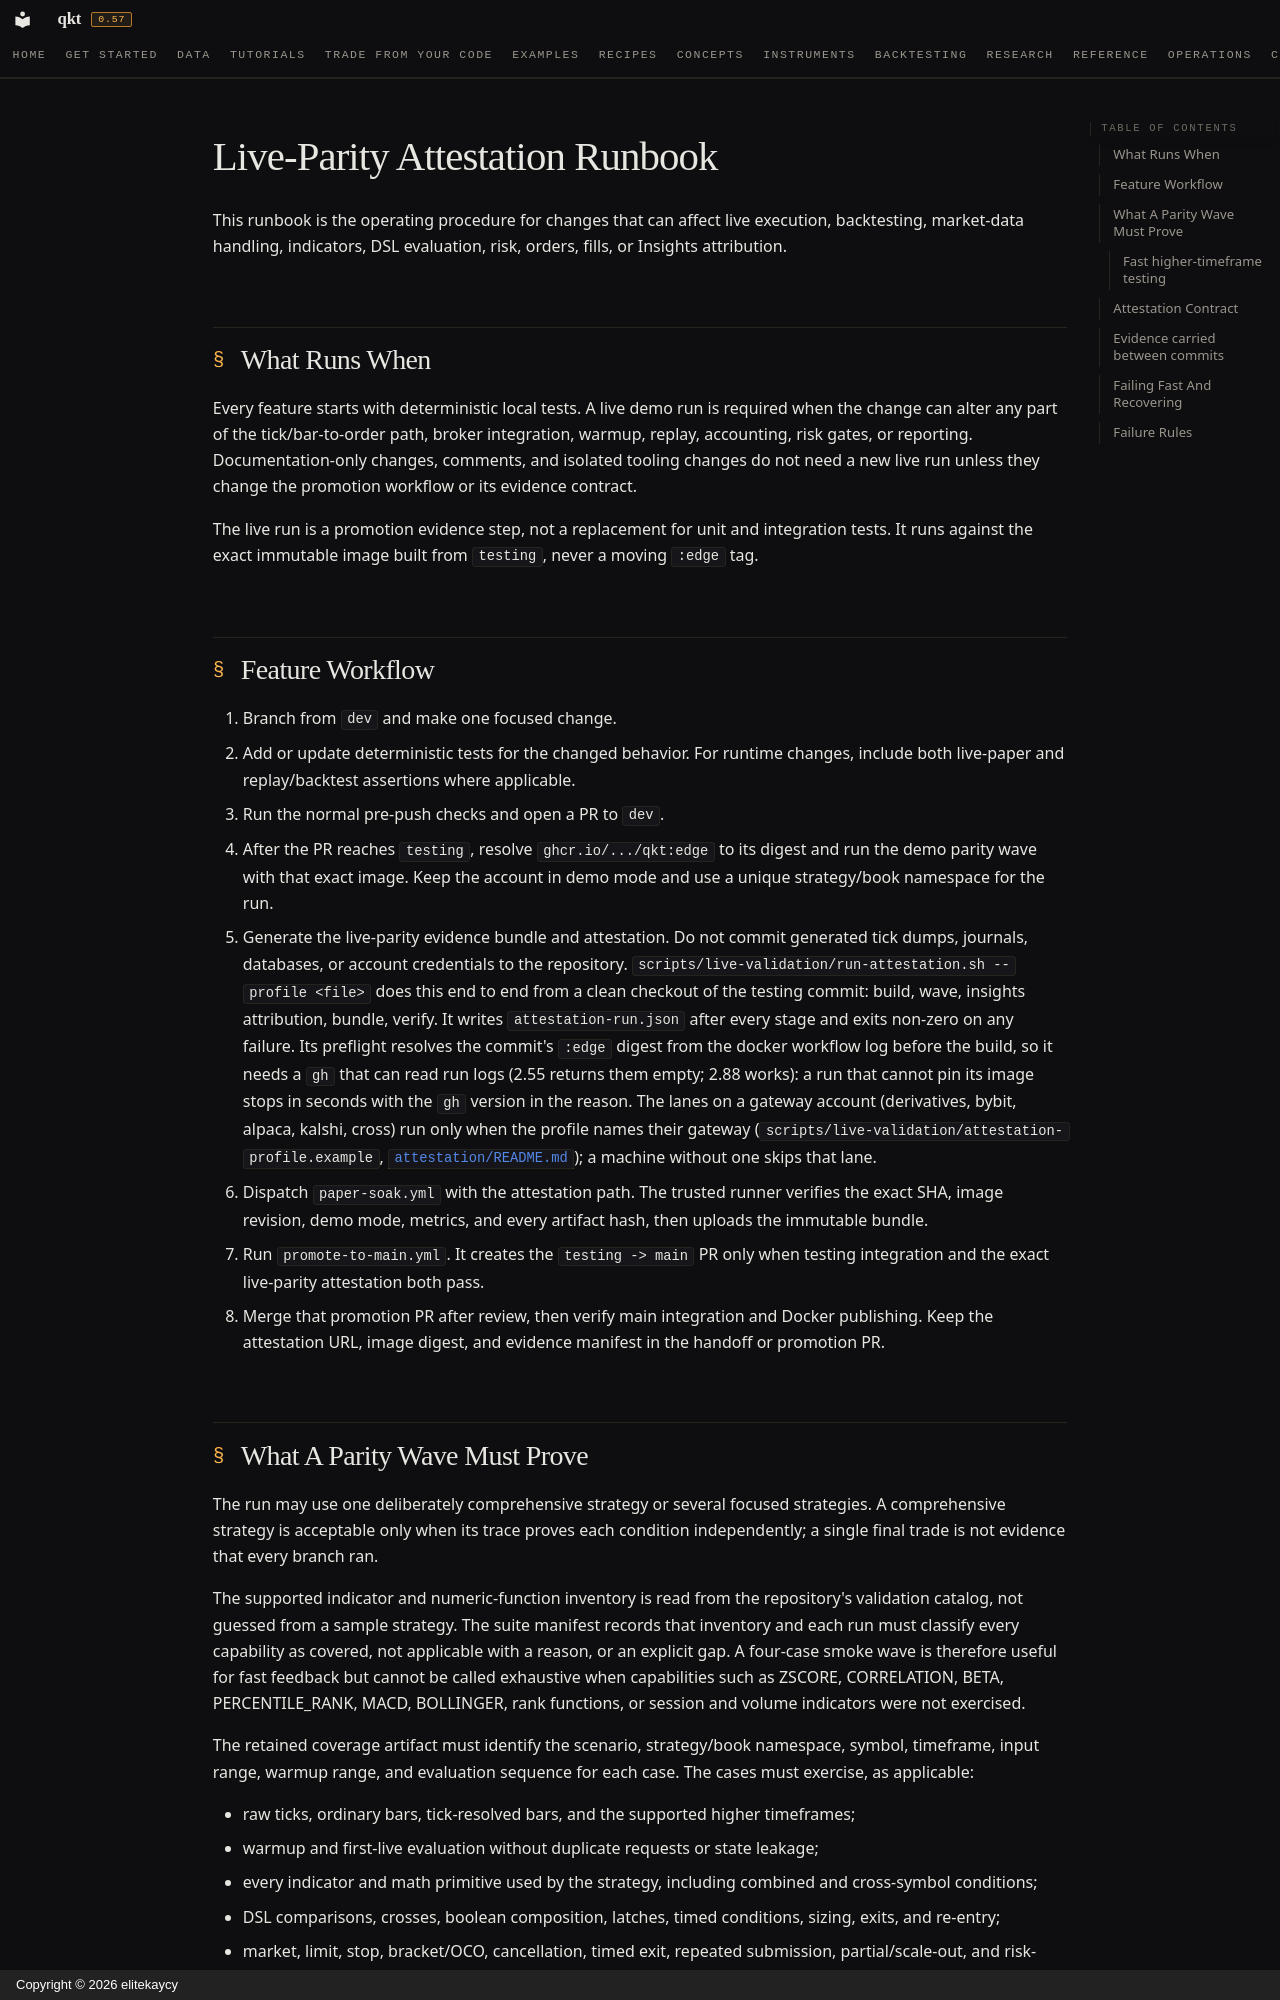

repository: elitekaycy/qkt · page: contributing/live-parity-attestation/index.html · generator: mkdocs · copyright: Copyright © 2026 elitekaycy

# Live-Parity Attestation Runbook

This runbook is the operating procedure for changes that can affect live execution,
backtesting, market-data handling, indicators, DSL evaluation, risk, orders, fills,
or Insights attribution.

## What Runs When

Every feature starts with deterministic local tests. A live demo run is required when
the change can alter any part of the tick/bar-to-order path, broker integration,
warmup, replay, accounting, risk gates, or reporting. Documentation-only changes,
comments, and isolated tooling changes do not need a new live run unless they change
the promotion workflow or its evidence contract.

The live run is a promotion evidence step, not a replacement for unit and integration
tests. It runs against the exact immutable image built from `testing`, never a moving
`:edge` tag.

## Feature Workflow

1. Branch from `dev` and make one focused change.
2. Add or update deterministic tests for the changed behavior. For runtime changes,
   include both live-paper and replay/backtest assertions where applicable.
3. Run the normal pre-push checks and open a PR to `dev`.
4. After the PR reaches `testing`, resolve `ghcr.io/.../qkt:edge` to its digest and
   run the demo parity wave with that exact image. Keep the account in demo mode and
   use a unique strategy/book namespace for the run.
5. Generate the live-parity evidence bundle and attestation. Do not commit generated
   tick dumps, journals, databases, or account credentials to the repository.
   `scripts/live-validation/run-attestation.sh --profile <file>` does this end to end from a
   clean checkout of the testing commit: build, wave, insights attribution, bundle, verify.
   It writes `attestation-run.json` after every stage and exits non-zero on any failure.
   Its preflight resolves the commit's `:edge` digest from the docker workflow log before
   the build, so it needs a `gh` that can read run logs (2.55 returns them empty; 2.88 works):
   a run that cannot pin its image stops in seconds with the `gh` version in the reason.
   The lanes on a gateway account (derivatives, bybit, alpaca, kalshi, cross) run only when the
   profile names their gateway (`scripts/live-validation/attestation-profile.example`,
   [`attestation/README.md`](../../attestation/README.md)); a machine without one skips that lane.
6. Dispatch `paper-soak.yml` with the attestation path. The trusted runner verifies
   the exact SHA, image revision, demo mode, metrics, and every artifact hash, then
   uploads the immutable bundle.
7. Run `promote-to-main.yml`. It creates the `testing -> main` PR only when testing
   integration and the exact live-parity attestation both pass.
8. Merge that promotion PR after review, then verify main integration and Docker
   publishing. Keep the attestation URL, image digest, and evidence manifest in the
   handoff or promotion PR.
